The GitHub repository rogerkevin-arb/Confined_Masonry_Defects contains a labelled image folder "BD2" with 2 categories: macizo, pandereta. Examples follow, each with its label.

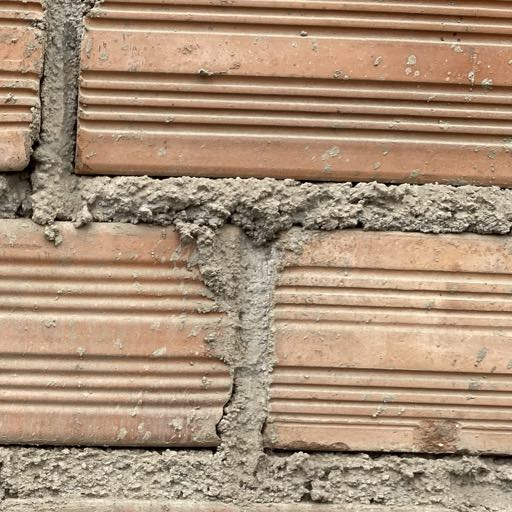
Label: pandereta

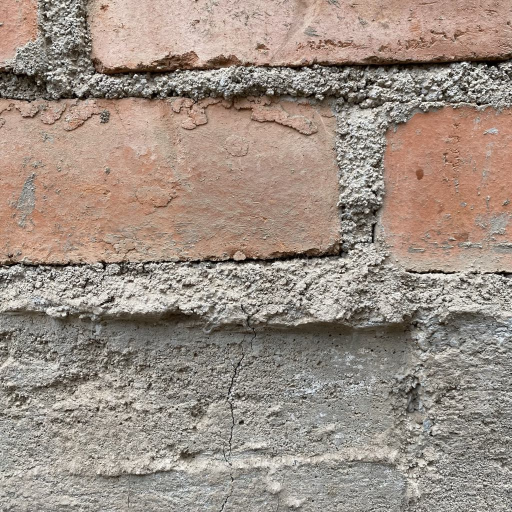
Label: macizo

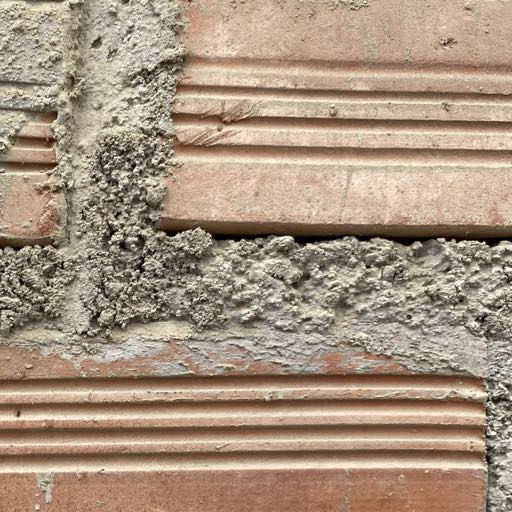
Label: pandereta

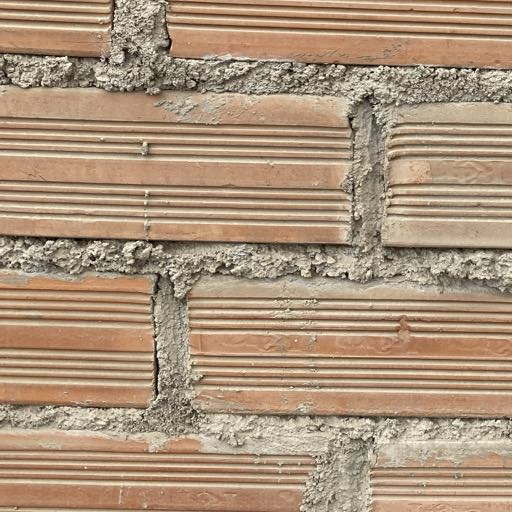
Label: pandereta

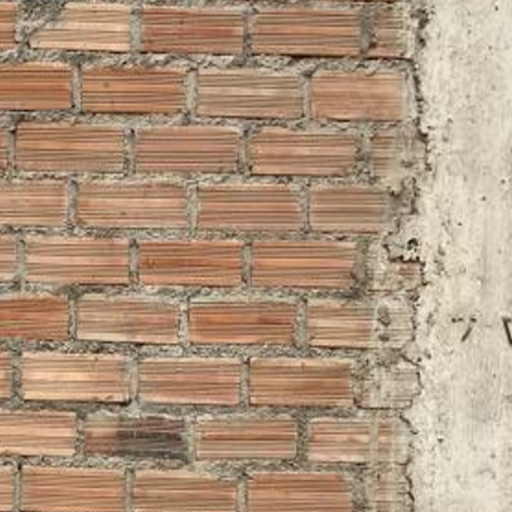
Label: pandereta

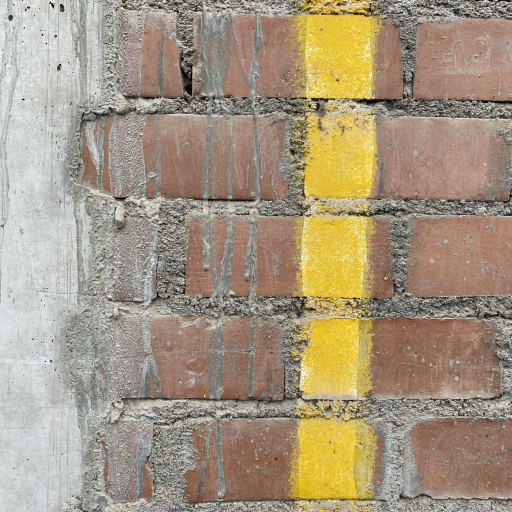
Label: macizo
